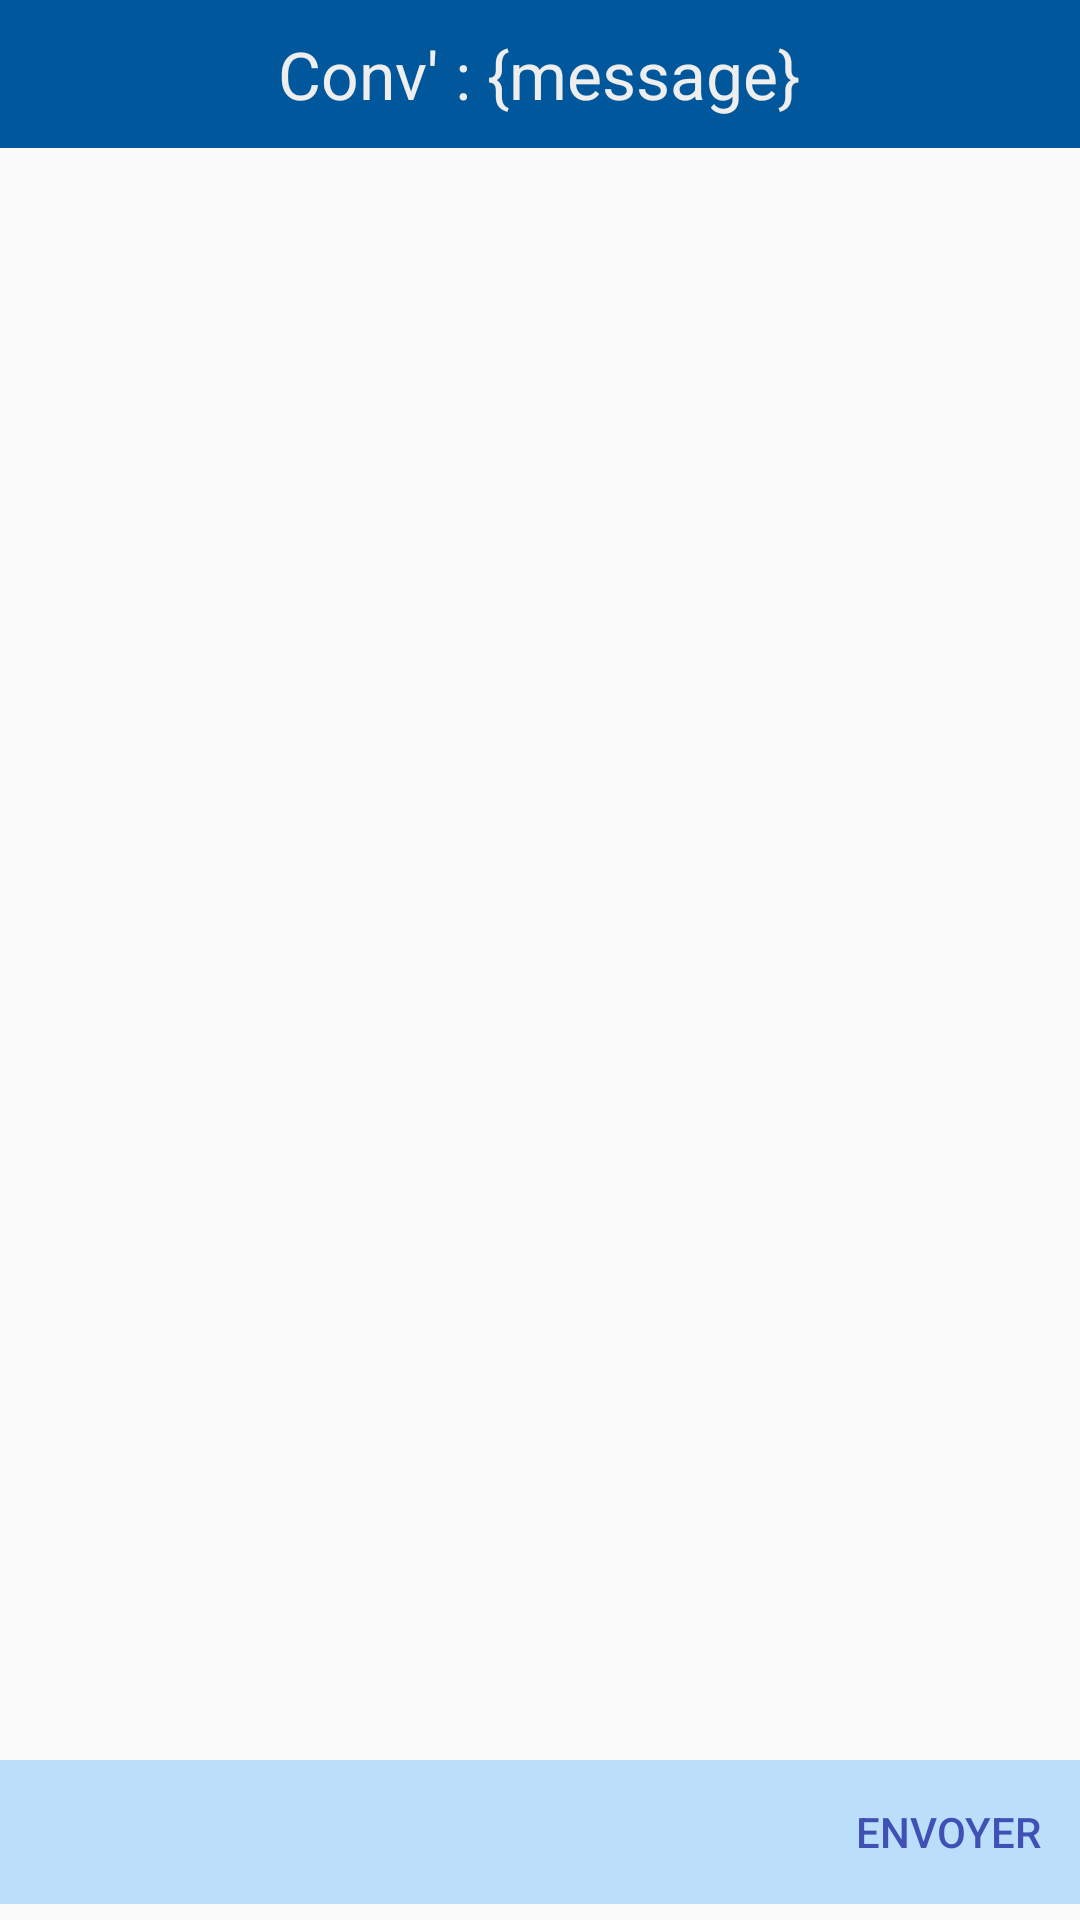

Here is an Android app screen rendered from its layout file. Give the layout XML and the strings, colors and styles it references.
<!-- AndroidManifest.xml: application theme AppTheme -->
<!-- res/layout/activity_messagelist.xml -->
<?xml version="1.0" encoding="utf-8"?>
<LinearLayout xmlns:android="http://schemas.android.com/apk/res/android"
    android:orientation="vertical" android:layout_width="match_parent"
    android:layout_height="match_parent"
    android:weightSum="1">

    <LinearLayout
        android:orientation="vertical"
        android:layout_width="match_parent"
        android:layout_height="wrap_content"
        android:background="#01579b">

        <TextView
            android:layout_width="wrap_content"
            android:layout_height="wrap_content"
            android:textAppearance="?android:attr/textAppearanceLarge"
            android:text="Conv&apos; : {message}"
            android:id="@+id/conversation_name"
            android:layout_gravity="center_horizontal"
            android:layout_margin="@dimen/abc_action_bar_overflow_padding_end_material"
            android:textColor="#eeeeee" />
    </LinearLayout>

    <ListView
        android:layout_width="match_parent"
        android:layout_height="371dp"
        android:id="@+id/messages_list"
        android:layout_gravity="center_horizontal"
        android:layout_weight="0.97" />

    <LinearLayout
        android:orientation="horizontal"
        android:layout_width="match_parent"
        android:layout_height="wrap_content"
        android:weightSum="1"
        android:background="#bbdefb">

        <EditText
            android:layout_width="wrap_content"
            android:layout_height="match_parent"
            android:id="@+id/input_chatmessage"
            android:layout_weight="1"
            style="@android:style/Theme.InputMethod"
            android:background="@android:color/transparent"
            android:textColor="#212121"
            android:padding="5dp"
            android:paddingLeft="20dp" />

        <ImageView
            android:layout_width="wrap_content"
            android:layout_height="wrap_content"
            android:id="@+id/imageView2" />

        <Button
            android:layout_width="wrap_content"
            android:layout_height="wrap_content"
            android:text="Envoyer"
            android:id="@+id/send_message"
            android:textColor="@color/colorPrimary"
            android:background="@drawable/abc_item_background_holo_light" />
    </LinearLayout>
</LinearLayout>
<!-- resources referenced by this layout -->
<resources>
  <color name="colorPrimary">#3f51b5</color>
  <style name="AppTheme" parent="@style/Theme.AppCompat.Light.NoActionBar">
          
          <item name="colorPrimary">@color/colorPrimary</item>
          <item name="colorPrimaryDark">@color/colorPrimaryDark</item>
          <item name="colorAccent">@color/colorAccent</item>
          <item name="windowNoTitle">true</item>
          <item name="android:windowNoTitle">true</item>
  
          
          <item name="android:windowActivityTransitions">true</item>
  
          
          <item name="android:windowSharedElementEnterTransition">@transition/change_image_transform</item>
          <item name="android:windowSharedElementExitTransition">@transition/change_image_transform</item>
          <item name="android:windowEnterTransition">@android:transition/slide_top</item>
          <item name="android:windowExitTransition">@android:transition/explode</item>
      </style>
  <color name="colorPrimaryDark">#303F9F</color>
  <color name="colorAccent">#42a5f5</color>
</resources>
